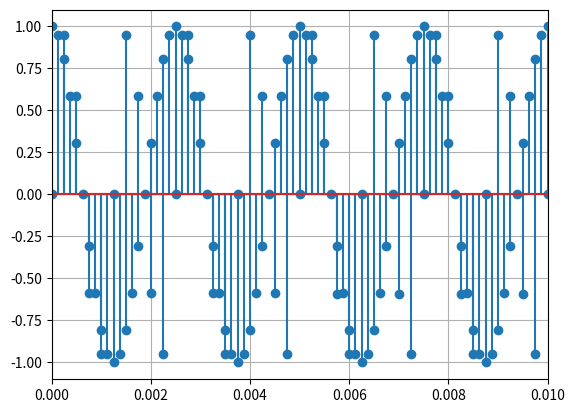
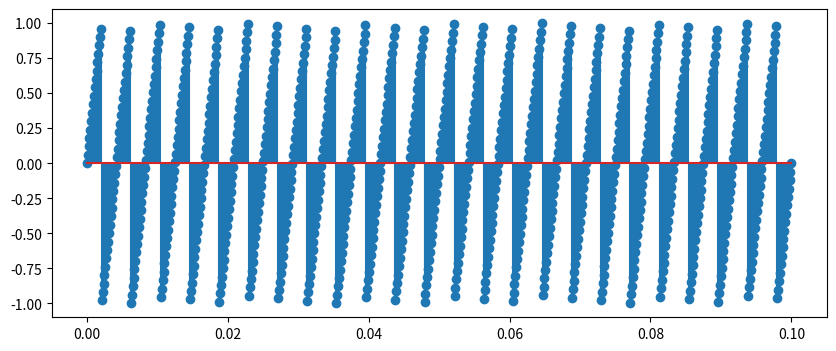
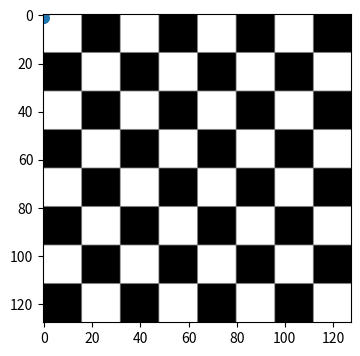

Write the Python code that produced these figures, in order.
import numpy as np
import matplotlib.pyplot as plt

# a)
f = 400 # Hz (frecventa semnalului)
Fs = 8000 # Hz (frecventa de esantionare)
T = 1.0/Fs # s (perioada de esantionare)
nr_esantioane = 1600

n = np.arange(nr_esantioane) 
x = np.cos(2*np.pi * (f/Fs) * n) # semnalul discret (formula)

t = n / Fs # vectorul timpului in secunde pt plotare

plt.stem(t,x)
plt.show()

# b)
f_b = 800
durata = 3 # secunde
Fs_b = 4000

t_b = np.linspace(0, durata, Fs_b * durata) # vectorul timpului

x_b = x_b = np.sin(2 * np.pi * f_b * t_b)

plt.stem(t_b, x_b)
plt.xlim(0, 0.01) # zoom pe primii 10ms
plt.grid(True)
plt.show()


# c)
f_c = 240
Fs_c = 8000

t_c = np.linspace(0, 0.1, int(Fs_c * 0.1))
x_c =2 * (f_c * t_c - np.floor(0.5 + f_c * t_c)) # semnal sawtooth

plt.figure(figsize=(10, 4))
plt.stem(t_c, x_c)
plt.show()


# d)
f_d = 300
Fs_d = 6000

t_d = np.linspace(0, 0.01, int(Fs_d * 0.01))
x_d = np.sign(np.sin(2 * np.pi * f_d * t_d)) # semnal patrat <=> aplicam sign pe semnalul sinusoidal


plt.figure(figsize=(10, 4))
plt.stem(t_d, x_d)
plt.show()

# e)

arr = np.random.rand(128, 128)

plt.imshow(arr)
plt.show()

# f)

tabla = np.zeros((128, 128))

for i in range(0, 128, 16):
    for j in range(0, 128, 16):
        if (i // 16 + j // 16) % 2 == 0: # coloram patratele pare
            tabla[i:i+16, j:j+16] = 1

plt.imshow(tabla, cmap='gray')
plt.show()